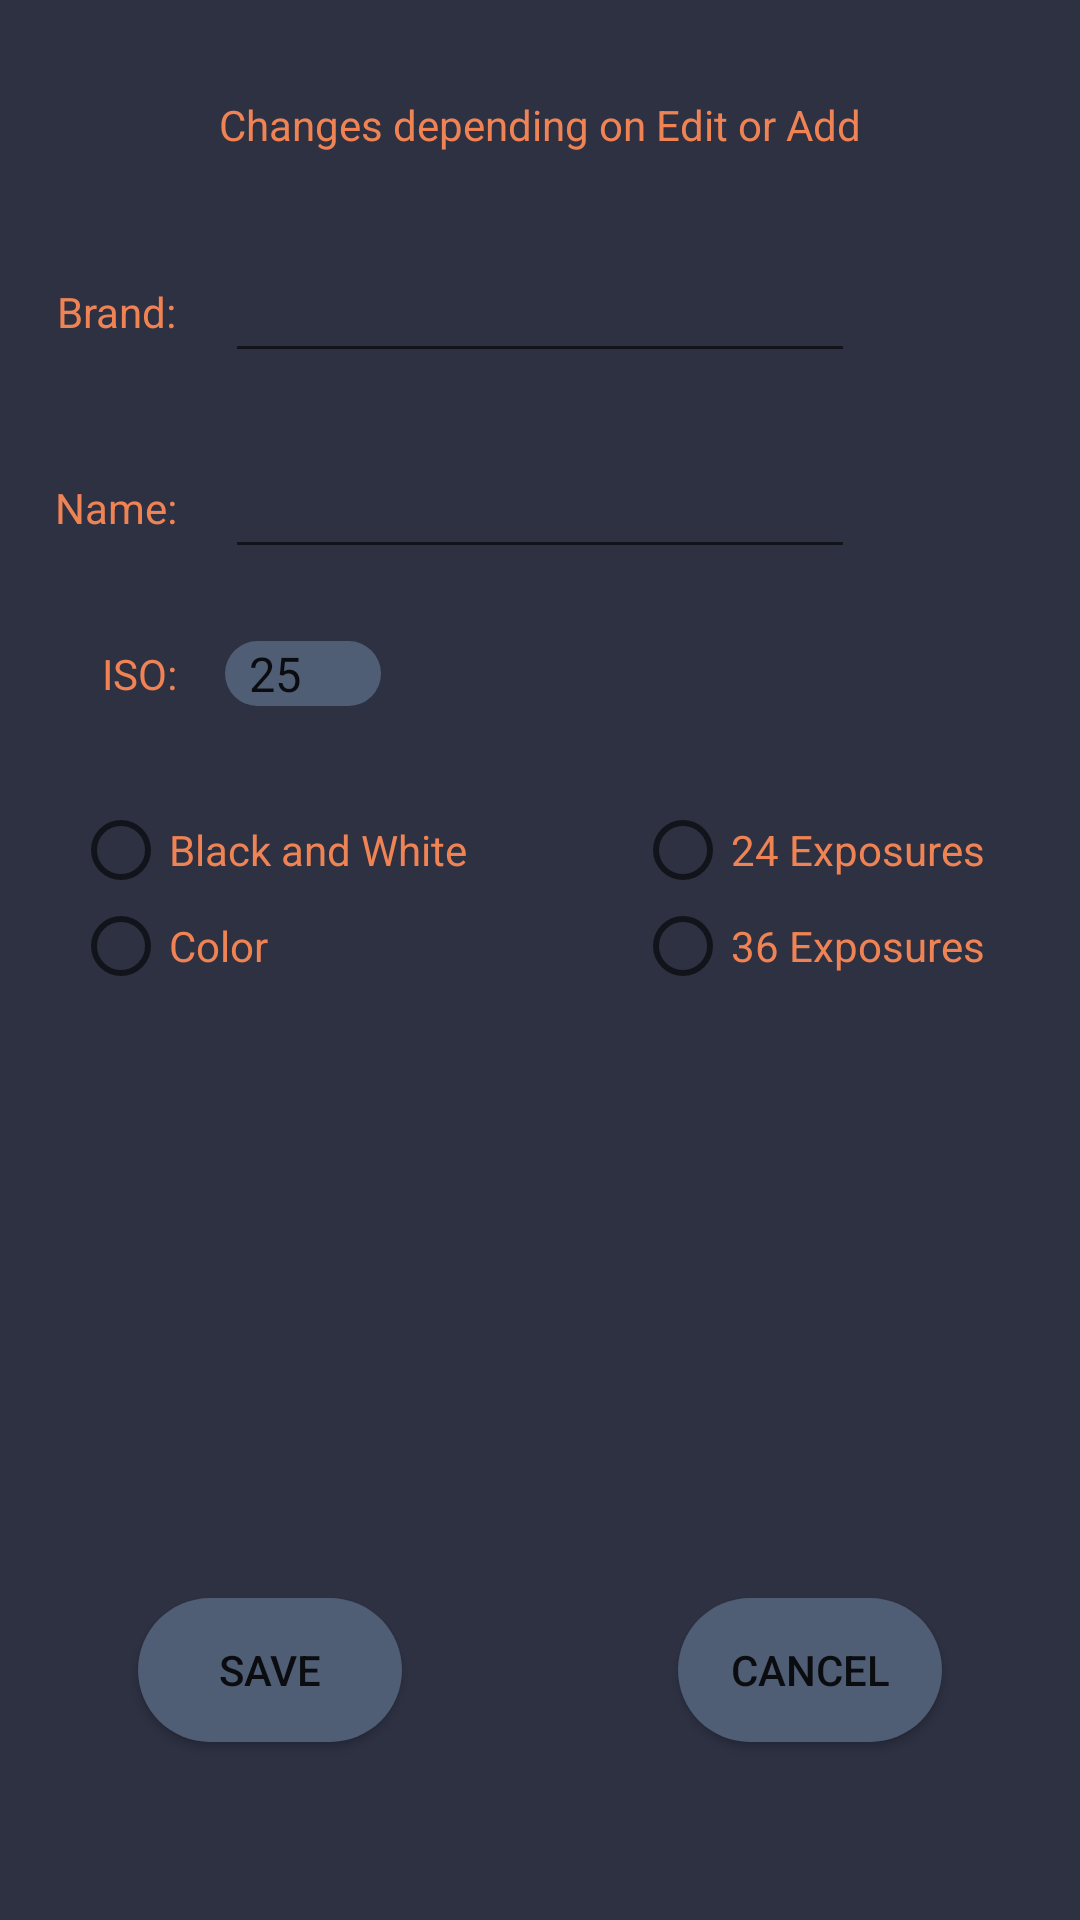

Produce the Android XML layout that renders to this screen, including the resource entries it uses.
<!-- AndroidManifest.xml: application theme AppTheme -->
<!-- res/layout/activity_edit_add_film.xml -->
<?xml version="1.0" encoding="utf-8"?>
<androidx.constraintlayout.widget.ConstraintLayout xmlns:android="http://schemas.android.com/apk/res/android"
    xmlns:app="http://schemas.android.com/apk/res-auto"
    xmlns:tools="http://schemas.android.com/tools"
    android:layout_width="match_parent"
    android:layout_height="match_parent"
    android:background="@color/theme1ColorPrimaryDark"
    tools:context=".EditAddFilm">

    <Button
        android:id="@+id/btnEAF_Save"
        android:layout_width="wrap_content"
        android:layout_height="wrap_content"
        android:background="@drawable/btn_rounded_corners_blue"
        android:text="SAVE"
        app:layout_constraintBottom_toBottomOf="parent"
        app:layout_constraintEnd_toStartOf="@+id/guideline"
        app:layout_constraintStart_toStartOf="parent"
        app:layout_constraintTop_toTopOf="parent"
        app:layout_constraintVertical_bias=".9" />

    <Button
        android:id="@+id/btnEAF_Cancel"
        android:layout_width="wrap_content"
        android:layout_height="wrap_content"
        android:background="@drawable/btn_rounded_corners_blue"
        android:text="CANCEL"
        app:layout_constraintBottom_toBottomOf="parent"
        app:layout_constraintEnd_toEndOf="parent"
        app:layout_constraintStart_toStartOf="@+id/guideline"
        app:layout_constraintTop_toTopOf="parent"
        app:layout_constraintVertical_bias=".9" />

    <EditText
        android:id="@+id/etEAF_Brand"
        android:layout_width="wrap_content"
        android:layout_height="wrap_content"
        android:layout_marginTop="32dp"
        android:ems="10"
        android:inputType="textPersonName"
        android:shadowColor="@color/theme1ColorAccent"
        android:textColor="@color/theme1ColorAccent"
        android:textColorHint="@color/theme1ColorAccent"
        app:layout_constraintEnd_toEndOf="parent"
        app:layout_constraintStart_toStartOf="parent"
        app:layout_constraintTop_toBottomOf="@+id/tvEditAddFilmHeader" />

    <EditText
        android:id="@+id/etEAF_Name"
        android:layout_width="wrap_content"
        android:layout_height="wrap_content"
        android:layout_marginTop="24dp"
        android:ems="10"
        android:inputType="textPersonName"
        android:textColor="@color/theme1ColorAccent"
        android:textColorHint="@color/theme1ColorAccent"
        app:layout_constraintEnd_toEndOf="parent"
        app:layout_constraintStart_toStartOf="parent"
        app:layout_constraintTop_toBottomOf="@+id/etEAF_Brand" />

    <RadioGroup
        android:id="@+id/rgEAF_BwCol"
        android:layout_width="wrap_content"
        android:layout_height="wrap_content"
        android:layout_marginTop="32dp"
        app:layout_constraintEnd_toStartOf="@+id/guideline"
        app:layout_constraintStart_toStartOf="parent"
        app:layout_constraintTop_toBottomOf="@+id/spinnerEAF_ISO">

        <RadioButton
            android:id="@+id/rbEAF_BW"
            android:layout_width="match_parent"
            android:layout_height="wrap_content"
            android:text="Black and White"
            android:textColor="@color/theme1ColorAccent"
            android:textColorHint="@color/theme1ColorAccent" />

        <RadioButton
            android:id="@+id/rbEAF_Col"
            android:layout_width="match_parent"
            android:layout_height="wrap_content"
            android:text="Color"
            android:textColor="@color/theme1ColorAccent"
            android:textColorHint="@color/theme1ColorAccent" />
    </RadioGroup>

    <RadioGroup
        android:id="@+id/rgEAF_Exp"
        android:layout_width="wrap_content"
        android:layout_height="wrap_content"
        app:layout_constraintEnd_toEndOf="parent"
        app:layout_constraintStart_toStartOf="@+id/guideline"
        app:layout_constraintTop_toTopOf="@+id/rgEAF_BwCol">

        <RadioButton
            android:id="@+id/rbEAF_24exp"
            android:layout_width="match_parent"
            android:layout_height="wrap_content"
            android:text="24 Exposures"
            android:textColor="@color/theme1ColorAccent"
            android:textColorHint="@color/theme1ColorAccent" />

        <RadioButton
            android:id="@+id/rbEAF_36exp"
            android:layout_width="match_parent"
            android:layout_height="wrap_content"
            android:text="36 Exposures"
            android:textColor="@color/theme1ColorAccent"
            android:textColorHint="@color/theme1ColorAccent" />
    </RadioGroup>

    <Spinner
        android:id="@+id/spinnerEAF_ISO"
        android:layout_width="wrap_content"
        android:layout_height="wrap_content"
        android:layout_marginTop="24dp"
        android:background="@drawable/btn_rounded_corners_blue"
        android:entries="@array/spinnerISOs"
        app:layout_constraintStart_toStartOf="@+id/etEAF_Name"
        app:layout_constraintTop_toBottomOf="@+id/etEAF_Name" />

    <TextView
        android:id="@+id/tvEditAddFilmHeader"
        android:layout_width="wrap_content"
        android:layout_height="wrap_content"
        android:layout_marginTop="32dp"
        android:text="Changes depending on Edit or Add"
        android:textColor="@color/theme1ColorAccent"
        app:layout_constraintEnd_toEndOf="parent"
        app:layout_constraintStart_toStartOf="parent"
        app:layout_constraintTop_toTopOf="parent" />

    <TextView
        android:id="@+id/tvEAF_ISO"
        android:layout_width="wrap_content"
        android:layout_height="wrap_content"
        android:layout_marginEnd="16dp"
        android:text="ISO:"
        android:textColor="@color/theme1ColorAccent"
        android:textColorHint="@color/theme1ColorAccent"
        app:layout_constraintBottom_toBottomOf="@+id/spinnerEAF_ISO"
        app:layout_constraintEnd_toStartOf="@+id/spinnerEAF_ISO"
        app:layout_constraintTop_toTopOf="@+id/spinnerEAF_ISO" />

    <TextView
        android:id="@+id/tvEAF_Brand"
        android:layout_width="wrap_content"
        android:layout_height="wrap_content"
        android:layout_marginEnd="16dp"
        android:text="Brand:"
        android:textColor="@color/theme1ColorAccent"
        app:layout_constraintBottom_toBottomOf="@+id/etEAF_Brand"
        app:layout_constraintEnd_toStartOf="@+id/etEAF_Brand"
        app:layout_constraintTop_toTopOf="@+id/etEAF_Brand" />

    <TextView
        android:id="@+id/tvEAF_Name"
        android:layout_width="wrap_content"
        android:layout_height="wrap_content"
        android:layout_marginEnd="16dp"
        android:text="Name:"
        android:textColor="@color/theme1ColorAccent"
        app:layout_constraintBottom_toBottomOf="@+id/etEAF_Name"
        app:layout_constraintEnd_toStartOf="@+id/etEAF_Name"
        app:layout_constraintTop_toTopOf="@+id/etEAF_Name" />

    <androidx.constraintlayout.widget.Guideline
        android:id="@+id/guideline"
        android:layout_width="wrap_content"
        android:layout_height="wrap_content"
        android:orientation="vertical"
        app:layout_constraintEnd_toEndOf="parent"
        app:layout_constraintGuide_percent=".5"
        app:layout_constraintStart_toStartOf="parent" />
</androidx.constraintlayout.widget.ConstraintLayout>
<!-- resources referenced by this layout -->
<resources>
  <string-array name="spinnerISOs">
          <item>25</item>
          <item>50</item>
          <item>100</item>
          <item>125</item>
          <item>200</item>
          <item>400</item>
          <item>800</item>
          <item>1600</item>
      </string-array>
  
      //Values for Timer Activity
  <color name="theme1ColorAccent">#EF8354</color>
  <color name="theme1ColorPrimaryDark">#2D3142</color>
  <!-- drawable btn_rounded_corners_blue (drawable) -->
  <?xml version="1.0" encoding="utf-8"?>
  <shape xmlns:android="http://schemas.android.com/apk/res/android">
      <corners android:radius="24dp"/>
      <solid android:color="@color/theme1ColorPrimary"/>
  </shape>
  <style name="AppTheme" parent="Theme.AppCompat.Light.NoActionBar">
          
          <item name="colorPrimary">@color/theme1ColorPrimary</item>
          <item name="colorPrimaryDark">@color/theme1ColorPrimaryDark</item>
          <item name="colorAccent">@color/theme1ColorAccent</item>
  
  
      </style>
  <color name="theme1ColorPrimary">#4F5D75</color>
</resources>
